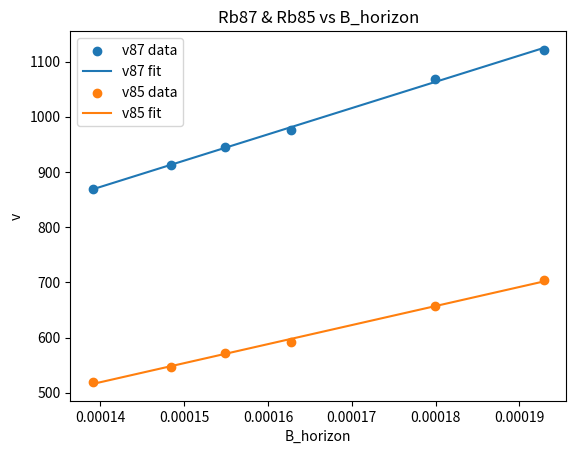

Write the Python code that produced this figure.
import math
import numpy as np
import matplotlib.pyplot as plt
from scipy.optimize import curve_fit

v1 = np.array([1517,1577,1629,1670,1818,1891])
v11 = np.array([1011,1046,1082,1112,1197,1263])
v2 = np.array([219.9,247.9,262.8,283,319.6,352.1])
v22 = np.array([27.15,46.93,61.9,73.4,116.2,144.6])
I = np.array([300,320,334,351,388,416])/1000

v87 = (v1+v2)/2
v85 = (v11+v22)/2

print(v87)
print(v85)

B_horizon = np.zeros(len(v1))
for i in range(len(v1)):
    B_horizon[i] = 16*math.pi*250*I[i]/((5**(1.5))*0.2424)*(10**(-7))

print(B_horizon)

# 线性拟合与可视化
def linear_func(B, a, b):
    return a * B + b

# 拟合 v87
params_87, _ = curve_fit(linear_func, B_horizon, v87)
# 拟合 v85
params_85, _ = curve_fit(linear_func, B_horizon, v85)

print("v87拟合: a=%.3f, b=%.3f" % tuple(params_87))
print("v85拟合: a=%.3f, b=%.3f" % tuple(params_85))

# 可视化
plt.scatter(B_horizon, v87, label='v87 data')
plt.plot(B_horizon, linear_func(B_horizon, *params_87), label='v87 fit')
plt.scatter(B_horizon, v85, label='v85 data')
plt.plot(B_horizon, linear_func(B_horizon, *params_85), label='v85 fit')
plt.xlabel('B_horizon')
plt.ylabel('v')
plt.legend()
plt.title('Rb87 & Rb85 vs B_horizon')
plt.savefig('Rb87_Rb85_vs_B_horizon_fit.png')

# 计算相对误差
v87_fit = linear_func(B_horizon, *params_87)
v85_fit = linear_func(B_horizon, *params_85)

rel_err_v87 = np.abs((v87 - v87_fit) / v87)
rel_err_v85 = np.abs((v85 - v85_fit) / v85)

print('v87相对误差:', rel_err_v87)
print('v85相对误差:', rel_err_v85)
print('v87相对误差均值: %.4f' % rel_err_v87.mean())
print('v85相对误差均值: %.4f' % rel_err_v85.mean())

# 计算朗德g因子
mu_B = 9.274009994e-24  # 玻尔磁子 (J/T)
h = 6.62607015e-34      # 普朗克常数 (J·s)

gF_87 = params_87[0] * h / mu_B
gF_85 = params_85[0] * h / mu_B

print('Rb87 朗德g因子: %.5f' % gF_87)
print('Rb85 朗德g因子: %.5f' % gF_85)

# 计算地磁场水平分量 B_earth
# 假设已知某一组频率 v 和外加直流磁场 B_dc
# 这里以 v87 拟合为例，B_dc 可自定义或用 I 数组

# 例如：假设外加直流磁场为 I（单位 T），用第一个点演示
B_dc = I[0]  # 单位 T
v_meas = v87[0]  # 观测频率
A = params_87[0]  # 线性拟合斜率


# 如果需要批量计算所有点的地磁场分量：
B_earth_all = (v87 - A * I) / A
print('所有点地磁场水平分量 B_earth:', B_earth_all)

# 计算所有点地磁场水平分量的平均值
B_earth_mean = B_earth_all.mean()
print('地磁场水平分量平均值 B_earth_mean: %.6e T' % B_earth_mean)
